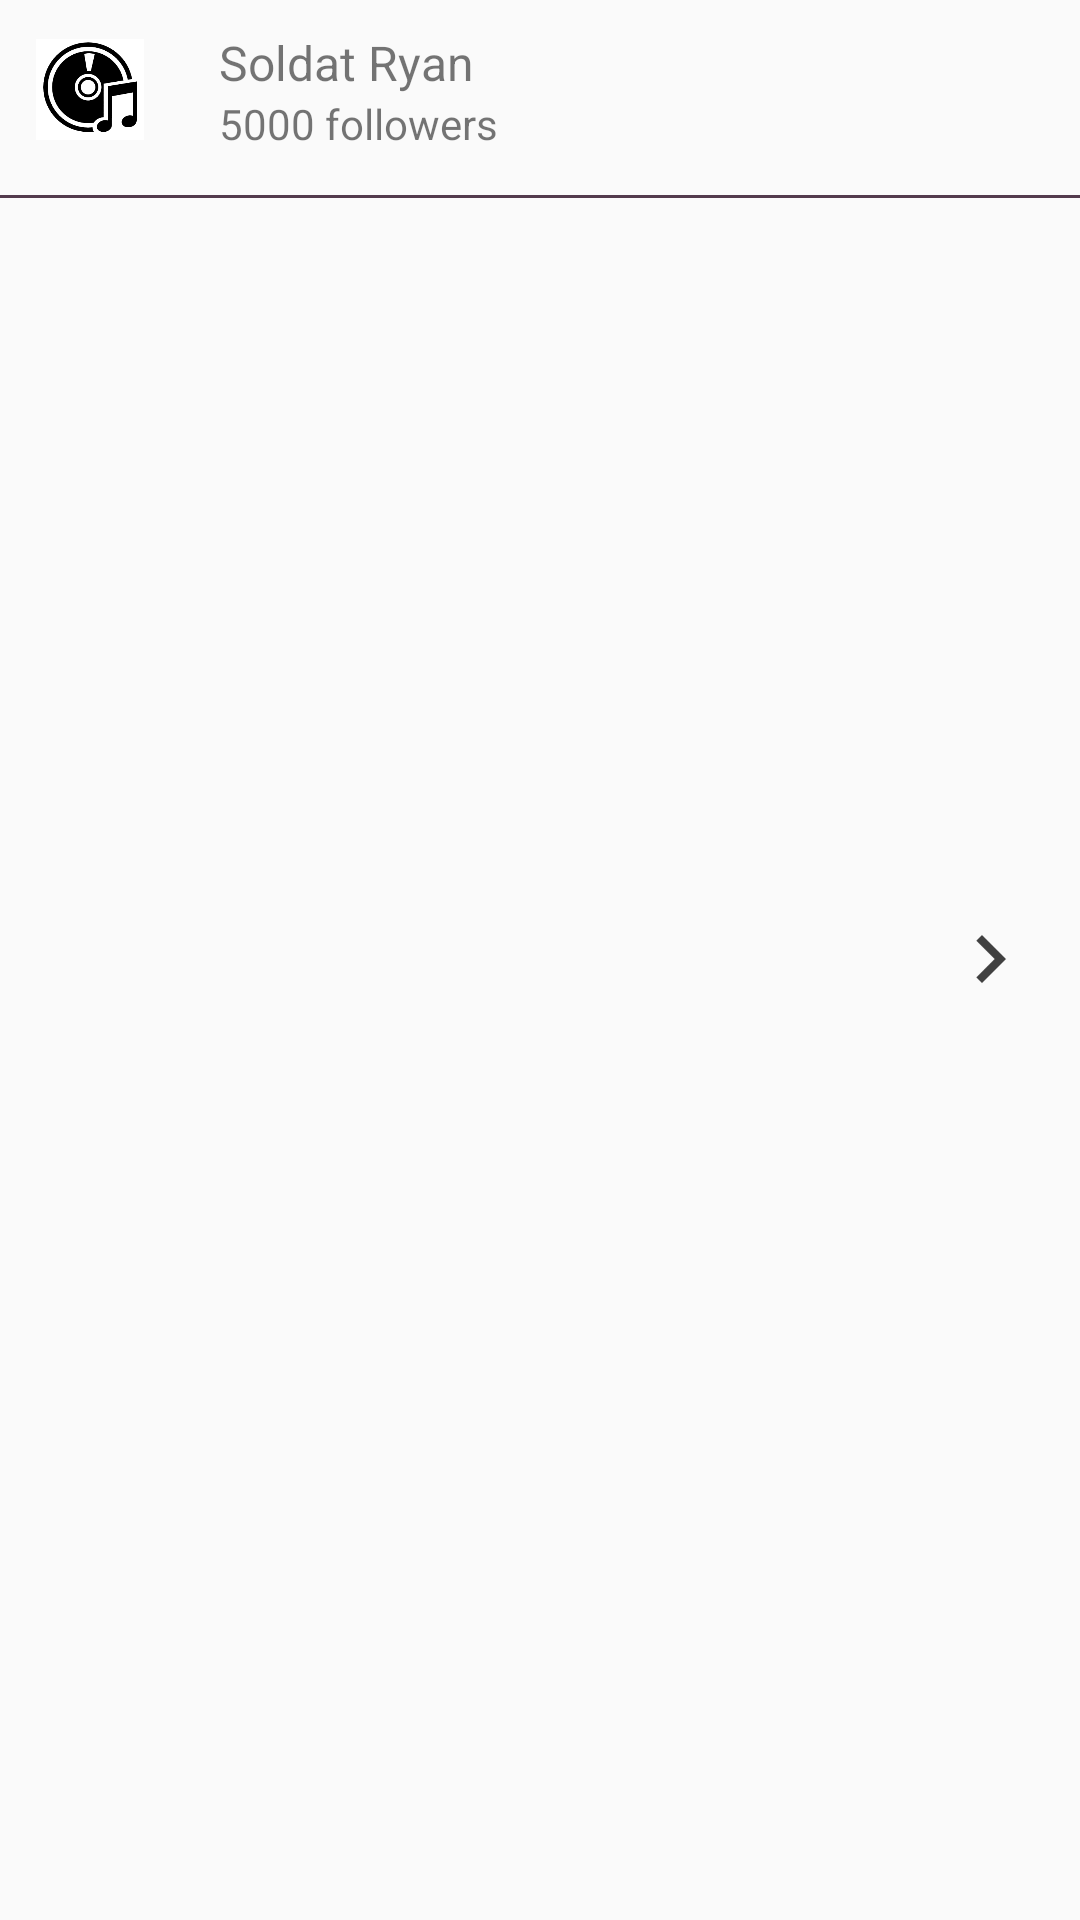

Android layout source for this screen:
<!-- AndroidManifest.xml: application theme AppTheme -->
<!-- res/layout/show_user_row.xml -->
<?xml version="1.0" encoding="utf-8"?>
<RelativeLayout xmlns:android="http://schemas.android.com/apk/res/android"
    xmlns:app="http://schemas.android.com/apk/res-auto"
    android:layout_width="match_parent" android:layout_height="wrap_content"
    android:descendantFocusability="blocksDescendants">


    <ImageView
        android:layout_margin="5dp"
        android:padding="7dp"
        android:id="@+id/user_photo"
        android:layout_width="50dp"
        android:layout_height="50dp"
        android:src="@drawable/default_album_vignette"
        android:scaleType="centerInside"
        android:layout_alignParentTop="true"
        android:layout_alignParentStart="true"
        android:layout_marginStart="14dp"
        android:layout_marginBottom="5dp"/>

    <TextView
        android:id="@+id/user_name"
        android:layout_width="wrap_content"
        android:layout_height="wrap_content"
        android:layout_alignParentTop="true"
        android:layout_marginTop="10dp"
        android:layout_marginStart="13dp"
        android:textColor="@color/_black"
        android:textSize="16sp"
        android:layout_toEndOf="@+id/user_photo"
        android:text="Soldat Ryan" />

    <TextView
        android:id="@+id/user_followers_count"
        android:layout_width="250dp"
        android:layout_height="wrap_content"
        android:layout_alignStart="@+id/user_name"
        android:layout_below="@+id/user_name"
        android:text="5000 followers" />

    <ImageButton
        android:id="@+id/playlist_moreOptions"
        android:layout_width="wrap_content"
        android:layout_height="wrap_content"
        android:background="?android:selectableItemBackground"
        app:srcCompat="@drawable/ic_more_options_row"
        android:layout_marginEnd="14dp"
        android:focusable="false"
        android:clickable="false"
        android:layout_centerVertical="true"
        android:layout_alignParentEnd="true" />

    <View
        android:layout_marginTop="5dp"
        android:layout_below="@id/user_photo"
        android:background="@color/_purple"
        android:layout_width="match_parent"
        android:layout_height="1dp">

    </View>

</RelativeLayout>
<!-- resources referenced by this layout -->
<resources>
  <color name="_purple">#533B4D</color>
  <!-- drawable default_album_vignette: png bitmap (drawable, 12490 bytes) -->
  <!-- drawable ic_more_options_row: png bitmap (drawable-hdpi, 276 bytes) -->
  <style name="AppTheme" parent="Theme.AppCompat.Light.NoActionBar">
          
          <item name="colorPrimary">@color/_yellow</item>
          <item name="colorPrimaryDark">@color/_black</item>
          <item name="colorAccent">@color/_purple</item>
          <item name="windowNoTitle">true</item>
  
      </style>
  <color name="_yellow">#FFCC33</color>
</resources>
